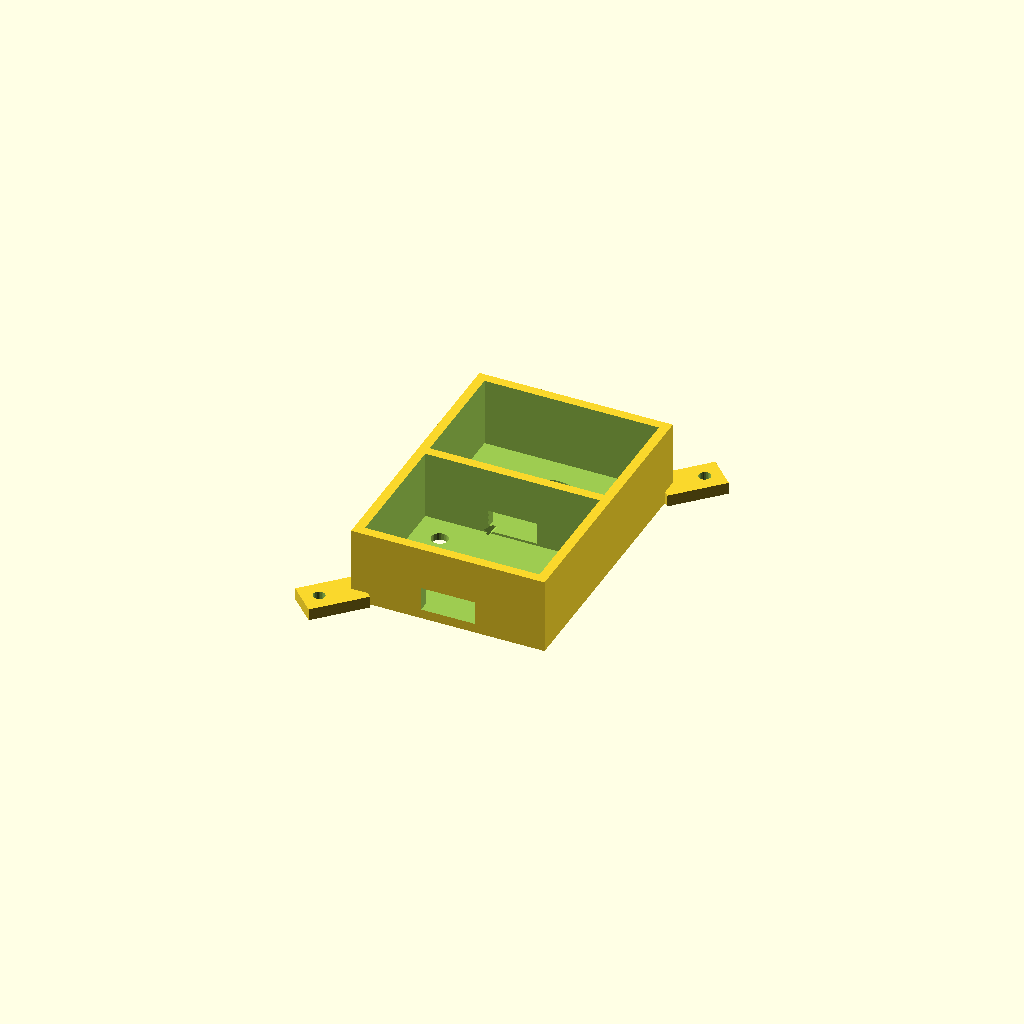
Cell 1: the model at its default parameters.
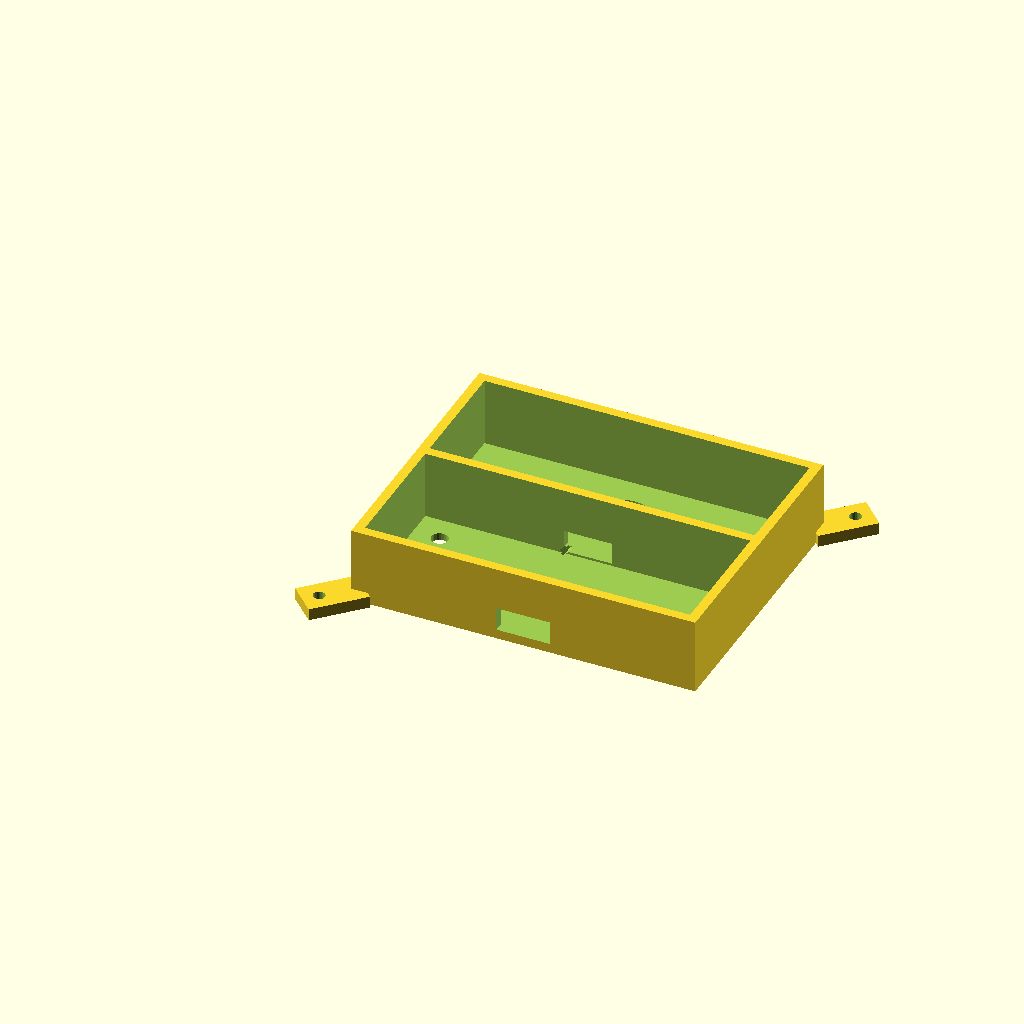
Cell 2 — DRV_L set to 50.8, the other parameters unchanged.
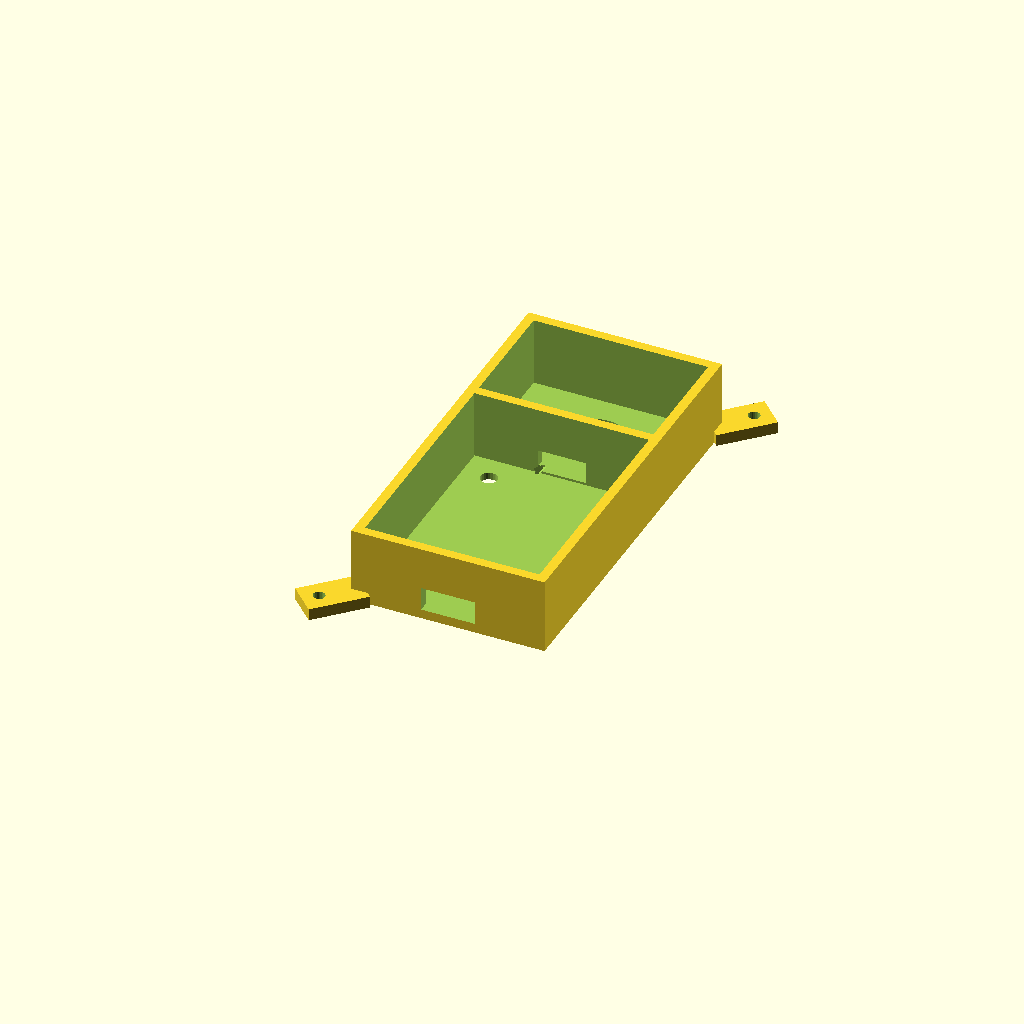
Cell 3 — DRV_W set to 35.56, the other parameters unchanged.
One fixed orthographic camera (rotation 55°, 0°, 25°; colour scheme Cornfield) for every cell.
The OpenSCAD source (hardware/wrist_puck/satellite_pod_v2_2.scad):
// ============================================================
//  Meridian Wrist Array — Satellite Pod v2
//  Rebuilt Aug 2026 | Sean (Whitehorse, YT)
//
//  ** REBUILD NOTICE **
//  The original satellite_pod_v2.scad could not be found on disk.
//  This file was reconstructed from two sources:
//    1. Authored parameter/geometry fragments recovered from past
//       conversation transcripts (marked CONFIRMED below).
//    2. Direct measurement of satellite_pod_v2_side.stl, which you
//       still had. Two values were back-solved from that mesh and
//       are marked DERIVED — trustworthy as dimensions, but the
//       original formulas that produced them are not recovered.
//    3. A few features (screw boss exact placement, lid rim) had no
//       surviving source text at all and are marked REBUILT — these
//       are reasonable reconstructions, not verified originals.
//       Cross-check against your physical prints before reprinting
//       a batch on these.
//
//  Rendered POD_L and POD_H below reproduce the uploaded STL's
//  bounding box exactly (33.2 x 46.6 x 12.8mm) — see the print
//  at the bottom of this file for the live check.
//
//  v2 change (CONFIRMED, from source): LRA pocket placement is a
//  parameter.
//    LRA_SIDE = "end"   -> v1 layout, pocket beyond the chamber's
//                          far end: [ DRV ][ div ][ LRA ]
//    LRA_SIDE = "side"  -> pocket alongside the chamber's long
//                          wall (pod gets wider, shorter):
//                              [ DRV chamber ]
//                              [   divider   ]
//                              [ LRA pocket  ]
//    LRA_X_FRAC slides the LRA along the chamber length in side
//    mode, 0.0 = cable-hole end, 1.0 = far end. NOT recovered from
//    source — set to 0.5 as a placeholder. Re-tune by dry-fitting
//    your DRV board and aligning to its OUT+/OUT- pads before
//    trusting this value.
//
//  NEW in this rebuild: LRA_CONN geometry. A notch through the
//  divider wall sized to the in-line connector on your LRA lead
//  (measured 6.90 x 3.20 x 2.20mm), positioned low near the floor
//  so it stays clear of the lid parting line rather than needing
//  a lid-side channel.
// ============================================================

// ---- Pod variant switch (CONFIRMED) ----
BOARD_TYPE = "drv_lra"; // "drv_lra" or "mux" -- this STL was drv_lra (verified: CHAMBER_L math reproduces measured 33.2mm exactly only with DRV_L, not MUX_L)
LRA_SIDE   = "side";    // "end" or "side"
LRA_X_FRAC = 0.5;       // REBUILT placeholder -- re-tune by dry fit, see note above

// ---- Component dimensions ----
// DRV_L/DRV_W updated to Adafruit's official fab print (1.00" x 0.70"),
// pulled directly from their published downloads page -- this replaces
// the earlier 26x18 rounded estimate.
DRV_L = 25.4;   // Adafruit DRV2605L STEMMA QT board length
DRV_W = 17.78;  // board width
// Mounting hole pattern, same source: 4 holes, 0.80" x 0.50" spacing,
// inset 0.10" (2.54mm) from every edge -- symmetric on all 4 corners.
DRV_HOLE_INSET = 2.54;
MUX_L = 31;    // TCA9548A breakout length -- Sean measured
MUX_W = 17.71; // TCA9548A breakout width -- Sean measured
BOARD_CLR = 2; // clearance added around the board, each side

LRA_D = 10;    // LRA diameter (coin-type)
LRA_T = 4;     // LRA thickness
LRA_SKIN_GAP = 1.0; // skin-contact opening = LRA_D + this

HAS_POCKET = (BOARD_TYPE == "drv_lra");
BOARD_L = (BOARD_TYPE == "mux") ? MUX_L : DRV_L;
BOARD_W = (BOARD_TYPE == "mux") ? MUX_W : DRV_W;

// ---- Wall/floor/lid thicknesses (CONFIRMED) ----
WALL  = 1.6;
FLOOR = 1.2;
LID_T = 1.6;
DIVIDER_T = WALL;

// ---- Derived chamber sizes (CONFIRMED formula, CHAMBER_H confirmed) ----
CHAMBER_L = BOARD_L + BOARD_CLR*2;
CHAMBER_W = BOARD_W + BOARD_CLR*2;
CHAMBER_H = 10; // matches puck's rev-4.5 DRV clearance convention; check vs your actual board+header stack

// ---- Pocket sizing (DERIVED from STL -- formula not recovered) ----
POCKET_SPAN = 19.8; // back-solved from measured pod Y=46.6mm; treat as a known-good
                     // number for THIS pod, not a formula to trust for other boards
POCKET_H = CHAMBER_H;

// ---- NEW: LRA connector channel through the divider ----
// Measured connector body: 6.90(L) x 3.20(W) x 2.20(H)mm
CONN_L = 6.90;
CONN_W = 3.20;
CONN_H = 2.20;
CONN_CLR_W = 0.7;   // total width clearance (per side ~0.35, PETG print tolerance)
CONN_CLR_H = 1.5;   // total height clearance -- bumped +1mm from 0.5 per print fit test (was too short)
CHANNEL_W = CONN_L + 1.2;      // 9-10mm target: length axis of connector runs along the channel
CHANNEL_H = CONN_H + CONN_CLR_H; // 3.7mm -- fits within DIVIDER_T's adjacent floor zone
CHANNEL_MOUTH_CHAMFER = 0.7;   // chamfer at each channel mouth so the wire jacket doesn't bite on a sharp edge

// Position: aligned with LRA_X_FRAC by default so the channel sits
// right next to wherever the LRA pocket actually lands. Override
// with CHANNEL_X_FRAC if your DRV board's OUT+/OUT- pads are
// somewhere else along the chamber.
CHANNEL_X_FRAC = LRA_X_FRAC;
CHANNEL_X = WALL + (CHAMBER_L - CHANNEL_W) * CHANNEL_X_FRAC;
CHANNEL_Z = FLOOR + 0.4; // low, near the floor -- clear of the lid regardless of LID_T

// ---- NEW: cable exit channel through the outer wall ----
// The STEMMA pigtail currently just drapes over the wall's top edge --
// this cuts a proper low channel so the lid can close flat over it,
// same approach as the divider channel above.
//
// PLACEHOLDER -- sized generously (JST-SH female housings run roughly
// 6-8mm x 3-4mm from general knowledge of the part, not a measurement
// of yours specifically). Measure your actual housing + cable bundle
// and tighten this before printing a batch -- same as the LRA
// connector channel, this is exactly the kind of number worth getting
// from calipers rather than an estimate.
CABLE_CHANNEL_W = 9.0;  // along the wall (X axis)
CABLE_CHANNEL_H = 4.0;  // channel height
CABLE_CHANNEL_X_FRAC = 0.5; // centered along the chamber length -- both STEMMA
                             // connectors looked roughly centered in your photos

// ---- Pod outer envelope ----
POD_L = WALL + CHAMBER_L + WALL; // side mode: length axis is just the chamber, unchanged from v1
POD_W = HAS_POCKET && LRA_SIDE == "side"
    ? (WALL + CHAMBER_W + DIVIDER_T + POCKET_SPAN + WALL)
    : (CHAMBER_W + WALL*2);
POD_H = FLOOR + CHAMBER_H + LID_T;

// ---- NEW: stitch tabs for sewing the pod to a non-stretch rail ----
// No surviving source for these -- fresh design. Two tabs at diagonal
// corners (same convention as the screw bosses below), each a flat
// wing in the floor plane with a through-hole for waxed thread/floss.
// Bump TAB_HOLE_D if you're using something chunkier like paracord.
TAB_W = 8.0;       // tab length, projecting out from the corner
TAB_D = 6.0;       // tab width, perpendicular to projection
TAB_T = 2.0;       // tab thickness -- slightly thicker than FLOOR alone for stitch durability
TAB_HOLE_D = 2.0;  // through-hole diameter
TAB_HOLE_FRAC = 0.65; // hole position along the tab length, clear of the wall root
TAB_OVERLAP = 2.0; // tab extends this far INTO the shell wall so the union is a real
                    // solid merge, not just two solids touching along one edge

module stitch_tab(corner_x, corner_y, angle_deg) {
    translate([corner_x, corner_y, 0])
        rotate([0, 0, angle_deg])
            difference() {
                translate([-TAB_OVERLAP, -TAB_D/2, 0])
                    cube([TAB_W + TAB_OVERLAP, TAB_D, TAB_T]);
                translate([TAB_W * TAB_HOLE_FRAC, 0, -0.5])
                    cylinder(d=TAB_HOLE_D, h=TAB_T + 1, $fn=24);
            }
}

module stitch_tabs() {
    stitch_tab(0, 0, 225);         // near corner, points away into -x,-y
    stitch_tab(POD_L, POD_W, 45);  // far corner, points away into +x,+y
}

// ---- Board mounting: 4 holes at the real Adafruit hole pattern,
//      sized for off-the-shelf brass standoffs rather than printed
//      self-tapped threads -- printed plastic threads don't hold up
//      to repeated rebuild cycles the way a metal standoff does.
//
//      Geometry: a screw passes up through the floor from outside
//      the pod into the standoff's bottom thread; the board's own
//      screw threads into the standoff's top. The pod only needs a
//      clearance hole in the floor at each of the 4 positions, no
//      printed boss required.
//
//      PLACEHOLDER -- I don't have your standoff's actual thread
//      size. STANDOFF_SCREW_CLR below assumes M2.5 clearance as a
//      reasonable starting guess. Measure the screw shaft OD (not
//      the hex body) and adjust before printing a batch.
STANDOFF_SCREW_CLR = 2.8; // floor clearance hole diameter for the mounting screw

// hole centers, in chamber-local coordinates (board sits BOARD_CLR
// inside the chamber wall, holes are DRV_HOLE_INSET inside the board edge)
BOSS_INSET = BOARD_CLR + DRV_HOLE_INSET; // = 4.54mm, same for both axes given the symmetric spec

module mount_holes() {
    for (mx = [BOSS_INSET, CHAMBER_L - BOSS_INSET])
        for (my = [BOSS_INSET, CHAMBER_W - BOSS_INSET])
            translate([WALL + mx, WALL + my, -0.5])
                cylinder(d=STANDOFF_SCREW_CLR, h=FLOOR + 1, $fn=24);
}

module pod_body() {
    difference() {
        // outer shell
        cube([POD_L, POD_W, POD_H]);

        // main chamber void -- open-top tray (through-cut fix from the
        // July 28 session: +LID_T so no membrane seals the top)
        translate([WALL, WALL, FLOOR])
            cube([CHAMBER_L, CHAMBER_W, CHAMBER_H + LID_T + 1]);

        // LRA pocket void
        if (HAS_POCKET) {
            if (LRA_SIDE == "side") {
                translate([WALL, WALL + CHAMBER_W + DIVIDER_T, FLOOR])
                    cube([CHAMBER_L, POCKET_SPAN, POCKET_H + LID_T + 1]);
            } else {
                translate([WALL + CHAMBER_L + DIVIDER_T, WALL, FLOOR])
                    cube([POCKET_SPAN, CHAMBER_W, POCKET_H + LID_T + 1]);
            }
        }

        // LRA skin window -- through the floor, centered in the pocket
        // at LRA_X_FRAC along the chamber length
        if (HAS_POCKET) {
            lra_cx = WALL + CHAMBER_L * LRA_X_FRAC;
            lra_cy = WALL + CHAMBER_W + DIVIDER_T + POCKET_SPAN/2;
            translate([lra_cx, lra_cy, -0.5])
                cylinder(d=LRA_D + LRA_SKIN_GAP, h=FLOOR+1, $fn=48);
        }

        // NEW: connector channel through the divider, low near the floor
        if (HAS_POCKET && LRA_SIDE == "side") {
            translate([CHANNEL_X, WALL + CHAMBER_W - 0.5, CHANNEL_Z])
                cube([CHANNEL_W, DIVIDER_T + 1, CHANNEL_H]);
            // chamfer both mouths so the wire/connector doesn't ride a sharp edge
            translate([CHANNEL_X - CHANNEL_MOUTH_CHAMFER, WALL + CHAMBER_W - 0.5, CHANNEL_Z])
                rotate([0,45,0])
                    cube([CHANNEL_MOUTH_CHAMFER*1.5, DIVIDER_T + 1, CHANNEL_H]);
        }

        // cable exit channel -- low through the front wall (y=0), same
        // logic as the divider channel: keep it near the floor so the
        // lid parting line stays clear
        cable_cx = WALL + (CHAMBER_L - CABLE_CHANNEL_W) * CABLE_CHANNEL_X_FRAC;
        translate([cable_cx, -0.5, FLOOR + 0.4])
            cube([CABLE_CHANNEL_W, WALL + 1, CABLE_CHANNEL_H]);

        // 4 floor clearance holes for standoff mounting screws
        mount_holes();
    }

    // stitch tabs for rail attachment
    stitch_tabs();
}

module pod_lid() {
    // REBUILT -- lid footprint measured off the uploaded STL
    // (33.2 x 42.8 x 1.6mm), inset from the outer wall
    lid_w = POD_W - 3.8; // matches measured lid Y vs body Y difference
    translate([0, 1.9, 0])
        cube([POD_L, lid_w, LID_T]);
}

RENDER = "body"; // "body" | "lid" | "preview"

if (RENDER == "body") pod_body();
else if (RENDER == "lid") pod_lid();
else {
    color("SteelBlue") pod_body();
    color([0.6,0.6,0.9,0.4]) translate([0,0,POD_H - LID_T]) pod_lid();
}

echo("POD_L =", POD_L, " POD_W =", POD_W, " POD_H =", POD_H);
Parameter table extracted from the source (name, type, default, range or options):
BOARD_TYPE: string, default "drv_lra"
LRA_SIDE: string, default "side"
LRA_X_FRAC: number, default 0.5
DRV_L: number, default 25.4
DRV_W: number, default 17.78
DRV_HOLE_INSET: number, default 2.54
MUX_L: number, default 31
MUX_W: number, default 17.71
BOARD_CLR: number, default 2
LRA_D: number, default 10
LRA_T: number, default 4
LRA_SKIN_GAP: number, default 1
WALL: number, default 1.6
FLOOR: number, default 1.2
LID_T: number, default 1.6
CHAMBER_H: number, default 10
POCKET_SPAN: number, default 19.8
CONN_L: number, default 6.9
CONN_W: number, default 3.2
CONN_H: number, default 2.2
CONN_CLR_W: number, default 0.7
CONN_CLR_H: number, default 1.5
CHANNEL_MOUTH_CHAMFER: number, default 0.7
CABLE_CHANNEL_W: number, default 9
CABLE_CHANNEL_H: number, default 4
CABLE_CHANNEL_X_FRAC: number, default 0.5
TAB_W: number, default 8
TAB_D: number, default 6
TAB_T: number, default 2
TAB_HOLE_D: number, default 2
TAB_HOLE_FRAC: number, default 0.65
TAB_OVERLAP: number, default 2
